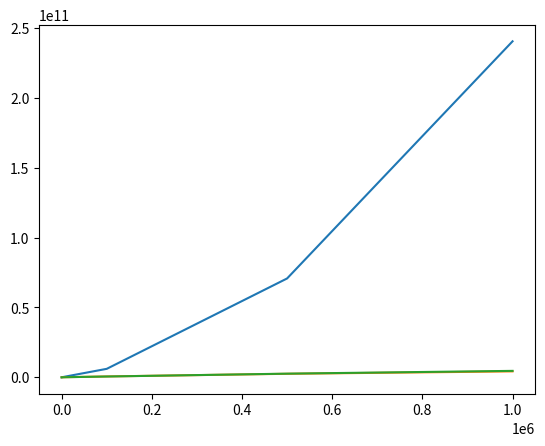

The script that saved this image: (Note: this script raises an exception after producing the figure.)
import matplotlib.pyplot as plt
#vontade de gerar os gráficos de cada um aqui com execução e tudo
# Dados para o gráfico
x = [0,10000, 100000, 500000, 1000000]
y1 = [0,629766700, 6061287600, 70722064600, 240386591100]
y2 = [0,95353700, 615684200, 2517541100,4231684800 ]
y3 =[0,82480600,573515700,2612424100,4604279300]
# Criar o gráfico de linhas
plt.plot(x, y1, label='Quick Sort')
plt.plot(x, y2, label='Merge Sort')
plt.plot(x, y3, label ='Heap Sort')
# Adicionar rótulos aos eixos
plt.xticks(range(1,1000000000))
plt.yticks(range(1,1000000000)) 
plt.xlabel('Tamanho do arquivo')
plt.ylabel('Tempo gasto em nanossegundos')

# Adicionar título ao gráfico
plt.title('Gráfico com Duas Linhas')

# Adicionar legenda
plt.legend()

# Exibir o gráfico
plt.show()

